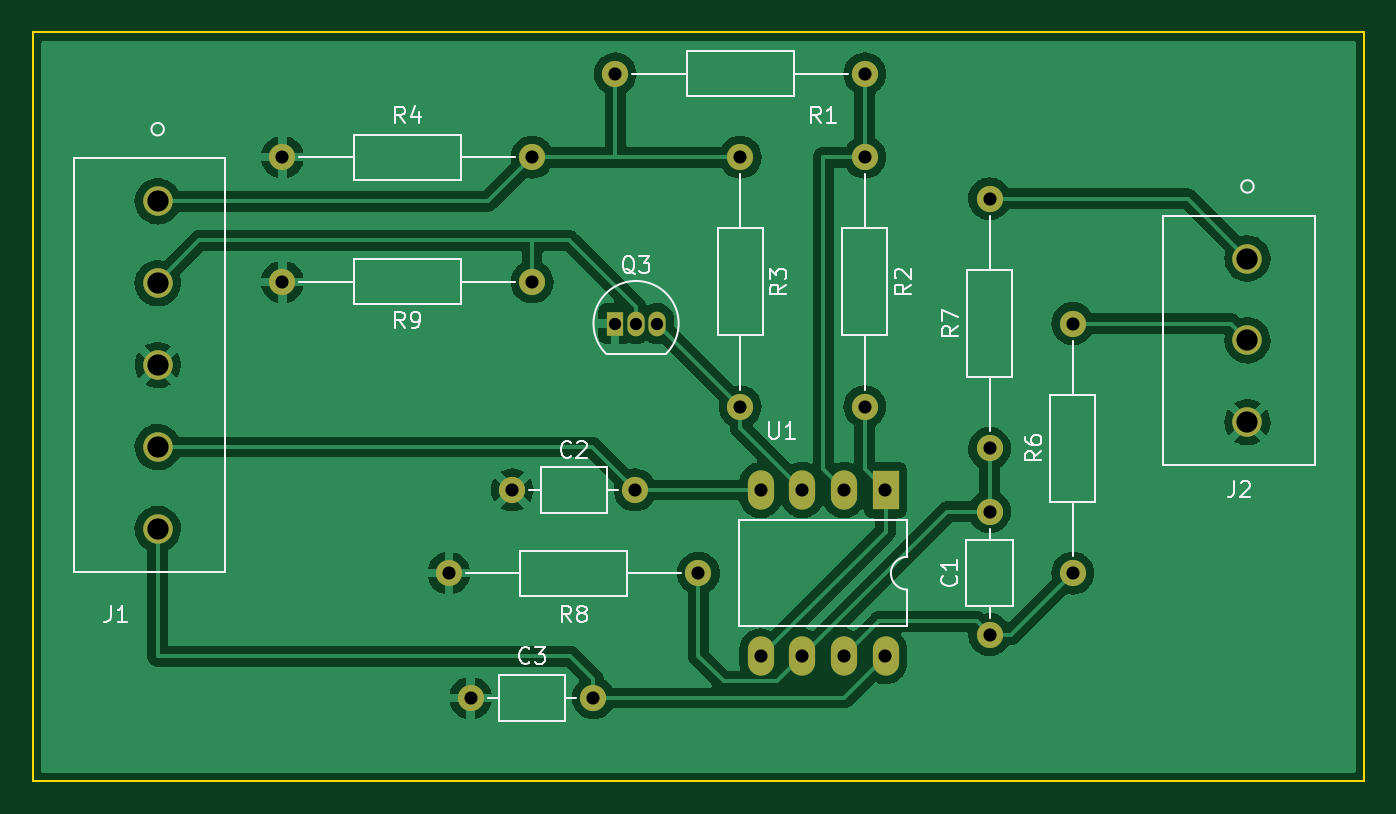
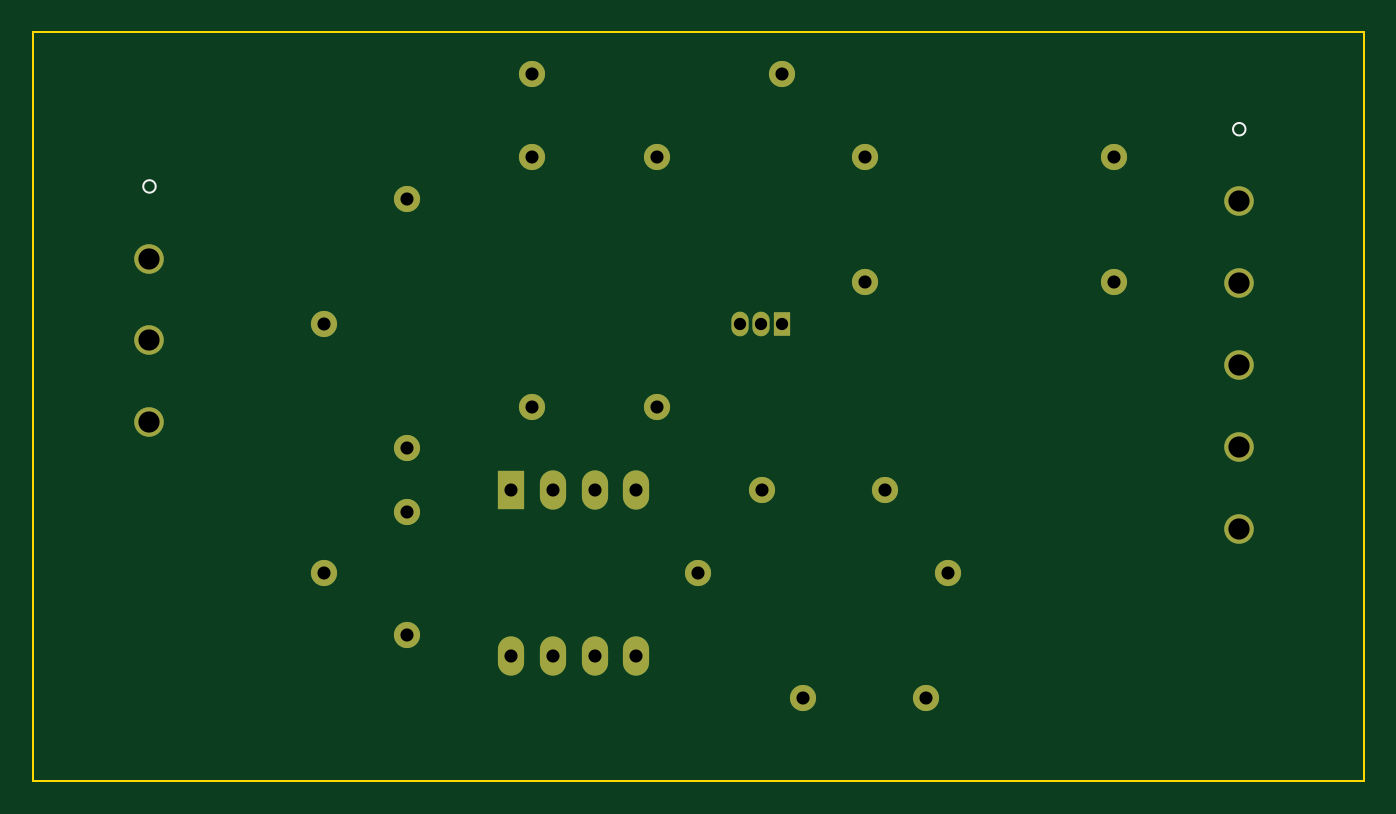
Circuit board: 11 layer files. Board 81.3 x 45.7 mm.
- bottom_copper: PID_electronics-B_Cu.gbr (3558 bytes)
- bottom_mask: PID_electronics-B_Mask.gbr (2065 bytes)
- paste: PID_electronics-B_Paste.gbr (462 bytes)
- bottom_silk: PID_electronics-B_Silkscreen.gbr (663 bytes)
- outline: PID_electronics-Edge_Cuts.gbr (692 bytes)
- top_copper: PID_electronics-F_Cu.gbr (108711 bytes)
- top_mask: PID_electronics-F_Mask.gbr (2065 bytes)
- paste: PID_electronics-F_Paste.gbr (462 bytes)
- top_silk: PID_electronics-F_Silkscreen.gbr (15304 bytes)
- drill: PID_electronics-NPTH.drl (272 bytes)
- drill: PID_electronics-PTH.drl (958 bytes)

=== bottom_copper: PID_electronics-B_Cu.gbr ===
%TF.GenerationSoftware,KiCad,Pcbnew,(6.0.0)*%
%TF.CreationDate,2022-01-11T18:07:16-05:00*%
%TF.ProjectId,PID_electronics,5049445f-656c-4656-9374-726f6e696373,rev?*%
%TF.SameCoordinates,Original*%
%TF.FileFunction,Copper,L2,Bot*%
%TF.FilePolarity,Positive*%
%FSLAX46Y46*%
G04 Gerber Fmt 4.6, Leading zero omitted, Abs format (unit mm)*
G04 Created by KiCad (PCBNEW (6.0.0)) date 2022-01-11 18:07:16*
%MOMM*%
%LPD*%
G01*
G04 APERTURE LIST*
%TA.AperFunction,ComponentPad*%
%ADD10C,1.600000*%
%TD*%
%TA.AperFunction,ComponentPad*%
%ADD11O,1.600000X1.600000*%
%TD*%
%TA.AperFunction,ComponentPad*%
%ADD12C,1.803400*%
%TD*%
%TA.AperFunction,ComponentPad*%
%ADD13R,1.050000X1.500000*%
%TD*%
%TA.AperFunction,ComponentPad*%
%ADD14O,1.050000X1.500000*%
%TD*%
%TA.AperFunction,ComponentPad*%
%ADD15R,1.600000X2.400000*%
%TD*%
%TA.AperFunction,ComponentPad*%
%ADD16O,1.600000X2.400000*%
%TD*%
G04 APERTURE END LIST*
D10*
%TO.P,C1,1*%
%TO.N,Net-(C1-Pad1)*%
X137160000Y-102810000D03*
D11*
%TO.P,C1,2*%
%TO.N,Net-(R8-Pad1)*%
X137160000Y-95310000D03*
%TD*%
D12*
%TO.P,J2,1,Pin_1*%
%TO.N,Net-(R7-Pad2)*%
X152900000Y-79853500D03*
%TO.P,J2,2,Pin_2*%
%TO.N,Net-(R6-Pad2)*%
X152900000Y-84853500D03*
%TO.P,J2,3,Pin_3*%
%TO.N,GNDREF*%
X152900000Y-89853500D03*
%TD*%
D13*
%TO.P,Q3,1,S*%
%TO.N,GNDREF*%
X114300000Y-83820000D03*
D14*
%TO.P,Q3,2,G*%
%TO.N,Net-(Q3-Pad2)*%
X115570000Y-83820000D03*
%TO.P,Q3,3,D*%
%TO.N,Net-(Q3-Pad3)*%
X116840000Y-83820000D03*
%TD*%
D12*
%TO.P,J1,1,Pin_1*%
%TO.N,Net-(R1-Pad1)*%
X86360000Y-76360000D03*
%TO.P,J1,2,Pin_2*%
%TO.N,Net-(Q3-Pad2)*%
X86360000Y-81360000D03*
%TO.P,J1,3,Pin_3*%
%TO.N,GNDREF*%
X86360000Y-86360000D03*
%TO.P,J1,4,Pin_4*%
%TO.N,-15V*%
X86360000Y-91360001D03*
%TO.P,J1,5,Pin_5*%
%TO.N,+15V*%
X86360000Y-96360001D03*
%TD*%
D10*
%TO.P,R7,1*%
%TO.N,Net-(R8-Pad1)*%
X137160000Y-91440000D03*
D11*
%TO.P,R7,2*%
%TO.N,Net-(R7-Pad2)*%
X137160000Y-76200000D03*
%TD*%
D10*
%TO.P,C3,1*%
%TO.N,+15V*%
X112970000Y-106680000D03*
D11*
%TO.P,C3,2*%
%TO.N,GNDREF*%
X105470000Y-106680000D03*
%TD*%
D10*
%TO.P,R4,1*%
%TO.N,Net-(R1-Pad1)*%
X109220000Y-73660000D03*
D11*
%TO.P,R4,2*%
%TO.N,GNDREF*%
X93980000Y-73660000D03*
%TD*%
D10*
%TO.P,R8,1*%
%TO.N,Net-(R8-Pad1)*%
X119380000Y-99060000D03*
D11*
%TO.P,R8,2*%
%TO.N,GNDREF*%
X104140000Y-99060000D03*
%TD*%
D15*
%TO.P,U1,1*%
%TO.N,Net-(R2-Pad2)*%
X130800000Y-93985000D03*
D16*
%TO.P,U1,2,-*%
%TO.N,Net-(R1-Pad2)*%
X128260000Y-93985000D03*
%TO.P,U1,3,+*%
%TO.N,Net-(Q3-Pad3)*%
X125720000Y-93985000D03*
%TO.P,U1,4,V-*%
%TO.N,-15V*%
X123180000Y-93985000D03*
%TO.P,U1,5,+*%
%TO.N,Net-(R2-Pad2)*%
X123180000Y-104145000D03*
%TO.P,U1,6,-*%
%TO.N,Net-(R8-Pad1)*%
X125720000Y-104145000D03*
%TO.P,U1,7*%
%TO.N,Net-(C1-Pad1)*%
X128260000Y-104145000D03*
%TO.P,U1,8,V+*%
%TO.N,+15V*%
X130800000Y-104145000D03*
%TD*%
D10*
%TO.P,C2,1*%
%TO.N,GNDREF*%
X108010000Y-93980000D03*
D11*
%TO.P,C2,2*%
%TO.N,-15V*%
X115510000Y-93980000D03*
%TD*%
D10*
%TO.P,R9,1*%
%TO.N,Net-(Q3-Pad2)*%
X109220000Y-81280000D03*
D11*
%TO.P,R9,2*%
%TO.N,GNDREF*%
X93980000Y-81280000D03*
%TD*%
D10*
%TO.P,R3,1*%
%TO.N,Net-(R1-Pad1)*%
X121920000Y-73660000D03*
D11*
%TO.P,R3,2*%
%TO.N,Net-(Q3-Pad3)*%
X121920000Y-88900000D03*
%TD*%
D10*
%TO.P,R2,1*%
%TO.N,Net-(R1-Pad2)*%
X129540000Y-73660000D03*
D11*
%TO.P,R2,2*%
%TO.N,Net-(R2-Pad2)*%
X129540000Y-88900000D03*
%TD*%
D10*
%TO.P,R6,1*%
%TO.N,Net-(C1-Pad1)*%
X142240000Y-99060000D03*
D11*
%TO.P,R6,2*%
%TO.N,Net-(R6-Pad2)*%
X142240000Y-83820000D03*
%TD*%
D10*
%TO.P,R1,1*%
%TO.N,Net-(R1-Pad1)*%
X114300000Y-68580000D03*
D11*
%TO.P,R1,2*%
%TO.N,Net-(R1-Pad2)*%
X129540000Y-68580000D03*
%TD*%
M02*

=== bottom_mask: PID_electronics-B_Mask.gbr ===
%TF.GenerationSoftware,KiCad,Pcbnew,(6.0.0)*%
%TF.CreationDate,2022-01-11T18:07:16-05:00*%
%TF.ProjectId,PID_electronics,5049445f-656c-4656-9374-726f6e696373,rev?*%
%TF.SameCoordinates,Original*%
%TF.FileFunction,Soldermask,Bot*%
%TF.FilePolarity,Negative*%
%FSLAX46Y46*%
G04 Gerber Fmt 4.6, Leading zero omitted, Abs format (unit mm)*
G04 Created by KiCad (PCBNEW (6.0.0)) date 2022-01-11 18:07:16*
%MOMM*%
%LPD*%
G01*
G04 APERTURE LIST*
%ADD10C,1.600000*%
%ADD11O,1.600000X1.600000*%
%ADD12C,1.803400*%
%ADD13R,1.050000X1.500000*%
%ADD14O,1.050000X1.500000*%
%ADD15R,1.600000X2.400000*%
%ADD16O,1.600000X2.400000*%
G04 APERTURE END LIST*
D10*
%TO.C,C1*%
X137160000Y-102810000D03*
D11*
X137160000Y-95310000D03*
%TD*%
D12*
%TO.C,J2*%
X152900000Y-79853500D03*
X152900000Y-84853500D03*
X152900000Y-89853500D03*
%TD*%
D13*
%TO.C,Q3*%
X114300000Y-83820000D03*
D14*
X115570000Y-83820000D03*
X116840000Y-83820000D03*
%TD*%
D12*
%TO.C,J1*%
X86360000Y-76360000D03*
X86360000Y-81360000D03*
X86360000Y-86360000D03*
X86360000Y-91360001D03*
X86360000Y-96360001D03*
%TD*%
D10*
%TO.C,R7*%
X137160000Y-91440000D03*
D11*
X137160000Y-76200000D03*
%TD*%
D10*
%TO.C,C3*%
X112970000Y-106680000D03*
D11*
X105470000Y-106680000D03*
%TD*%
D10*
%TO.C,R4*%
X109220000Y-73660000D03*
D11*
X93980000Y-73660000D03*
%TD*%
D10*
%TO.C,R8*%
X119380000Y-99060000D03*
D11*
X104140000Y-99060000D03*
%TD*%
D15*
%TO.C,U1*%
X130800000Y-93985000D03*
D16*
X128260000Y-93985000D03*
X125720000Y-93985000D03*
X123180000Y-93985000D03*
X123180000Y-104145000D03*
X125720000Y-104145000D03*
X128260000Y-104145000D03*
X130800000Y-104145000D03*
%TD*%
D10*
%TO.C,C2*%
X108010000Y-93980000D03*
D11*
X115510000Y-93980000D03*
%TD*%
D10*
%TO.C,R9*%
X109220000Y-81280000D03*
D11*
X93980000Y-81280000D03*
%TD*%
D10*
%TO.C,R3*%
X121920000Y-73660000D03*
D11*
X121920000Y-88900000D03*
%TD*%
D10*
%TO.C,R2*%
X129540000Y-73660000D03*
D11*
X129540000Y-88900000D03*
%TD*%
D10*
%TO.C,R6*%
X142240000Y-99060000D03*
D11*
X142240000Y-83820000D03*
%TD*%
D10*
%TO.C,R1*%
X114300000Y-68580000D03*
D11*
X129540000Y-68580000D03*
%TD*%
M02*

=== paste: PID_electronics-B_Paste.gbr ===
%TF.GenerationSoftware,KiCad,Pcbnew,(6.0.0)*%
%TF.CreationDate,2022-01-11T18:07:16-05:00*%
%TF.ProjectId,PID_electronics,5049445f-656c-4656-9374-726f6e696373,rev?*%
%TF.SameCoordinates,Original*%
%TF.FileFunction,Paste,Bot*%
%TF.FilePolarity,Positive*%
%FSLAX46Y46*%
G04 Gerber Fmt 4.6, Leading zero omitted, Abs format (unit mm)*
G04 Created by KiCad (PCBNEW (6.0.0)) date 2022-01-11 18:07:16*
%MOMM*%
%LPD*%
G01*
G04 APERTURE LIST*
G04 APERTURE END LIST*
M02*

=== bottom_silk: PID_electronics-B_Silkscreen.gbr ===
%TF.GenerationSoftware,KiCad,Pcbnew,(6.0.0)*%
%TF.CreationDate,2022-01-11T18:07:16-05:00*%
%TF.ProjectId,PID_electronics,5049445f-656c-4656-9374-726f6e696373,rev?*%
%TF.SameCoordinates,Original*%
%TF.FileFunction,Legend,Bot*%
%TF.FilePolarity,Positive*%
%FSLAX46Y46*%
G04 Gerber Fmt 4.6, Leading zero omitted, Abs format (unit mm)*
G04 Created by KiCad (PCBNEW (6.0.0)) date 2022-01-11 18:07:16*
%MOMM*%
%LPD*%
G01*
G04 APERTURE LIST*
%ADD10C,0.120000*%
G04 APERTURE END LIST*
D10*
%TO.C,J2*%
X153281000Y-75448500D02*
G75*
G03*
X153281000Y-75448500I-381000J0D01*
G01*
%TO.C,J1*%
X86741000Y-71955001D02*
G75*
G03*
X86741000Y-71955001I-381000J0D01*
G01*
%TD*%
M02*

=== outline: PID_electronics-Edge_Cuts.gbr ===
%TF.GenerationSoftware,KiCad,Pcbnew,(6.0.0)*%
%TF.CreationDate,2022-01-11T18:07:16-05:00*%
%TF.ProjectId,PID_electronics,5049445f-656c-4656-9374-726f6e696373,rev?*%
%TF.SameCoordinates,Original*%
%TF.FileFunction,Profile,NP*%
%FSLAX46Y46*%
G04 Gerber Fmt 4.6, Leading zero omitted, Abs format (unit mm)*
G04 Created by KiCad (PCBNEW (6.0.0)) date 2022-01-11 18:07:16*
%MOMM*%
%LPD*%
G01*
G04 APERTURE LIST*
%TA.AperFunction,Profile*%
%ADD10C,0.100000*%
%TD*%
G04 APERTURE END LIST*
D10*
X160020000Y-66040000D02*
X160020000Y-111760000D01*
X160020000Y-111760000D02*
X78740000Y-111760000D01*
X78740000Y-66040000D02*
X160020000Y-66040000D01*
X78740000Y-111760000D02*
X78740000Y-66040000D01*
M02*

=== top_copper: PID_electronics-F_Cu.gbr (108711 bytes, source omitted) ===
=== top_mask: PID_electronics-F_Mask.gbr ===
%TF.GenerationSoftware,KiCad,Pcbnew,(6.0.0)*%
%TF.CreationDate,2022-01-11T18:07:16-05:00*%
%TF.ProjectId,PID_electronics,5049445f-656c-4656-9374-726f6e696373,rev?*%
%TF.SameCoordinates,Original*%
%TF.FileFunction,Soldermask,Top*%
%TF.FilePolarity,Negative*%
%FSLAX46Y46*%
G04 Gerber Fmt 4.6, Leading zero omitted, Abs format (unit mm)*
G04 Created by KiCad (PCBNEW (6.0.0)) date 2022-01-11 18:07:16*
%MOMM*%
%LPD*%
G01*
G04 APERTURE LIST*
%ADD10C,1.600000*%
%ADD11O,1.600000X1.600000*%
%ADD12C,1.803400*%
%ADD13R,1.050000X1.500000*%
%ADD14O,1.050000X1.500000*%
%ADD15R,1.600000X2.400000*%
%ADD16O,1.600000X2.400000*%
G04 APERTURE END LIST*
D10*
%TO.C,C1*%
X137160000Y-102810000D03*
D11*
X137160000Y-95310000D03*
%TD*%
D12*
%TO.C,J2*%
X152900000Y-79853500D03*
X152900000Y-84853500D03*
X152900000Y-89853500D03*
%TD*%
D13*
%TO.C,Q3*%
X114300000Y-83820000D03*
D14*
X115570000Y-83820000D03*
X116840000Y-83820000D03*
%TD*%
D12*
%TO.C,J1*%
X86360000Y-76360000D03*
X86360000Y-81360000D03*
X86360000Y-86360000D03*
X86360000Y-91360001D03*
X86360000Y-96360001D03*
%TD*%
D10*
%TO.C,R7*%
X137160000Y-91440000D03*
D11*
X137160000Y-76200000D03*
%TD*%
D10*
%TO.C,C3*%
X112970000Y-106680000D03*
D11*
X105470000Y-106680000D03*
%TD*%
D10*
%TO.C,R4*%
X109220000Y-73660000D03*
D11*
X93980000Y-73660000D03*
%TD*%
D10*
%TO.C,R8*%
X119380000Y-99060000D03*
D11*
X104140000Y-99060000D03*
%TD*%
D15*
%TO.C,U1*%
X130800000Y-93985000D03*
D16*
X128260000Y-93985000D03*
X125720000Y-93985000D03*
X123180000Y-93985000D03*
X123180000Y-104145000D03*
X125720000Y-104145000D03*
X128260000Y-104145000D03*
X130800000Y-104145000D03*
%TD*%
D10*
%TO.C,C2*%
X108010000Y-93980000D03*
D11*
X115510000Y-93980000D03*
%TD*%
D10*
%TO.C,R9*%
X109220000Y-81280000D03*
D11*
X93980000Y-81280000D03*
%TD*%
D10*
%TO.C,R3*%
X121920000Y-73660000D03*
D11*
X121920000Y-88900000D03*
%TD*%
D10*
%TO.C,R2*%
X129540000Y-73660000D03*
D11*
X129540000Y-88900000D03*
%TD*%
D10*
%TO.C,R6*%
X142240000Y-99060000D03*
D11*
X142240000Y-83820000D03*
%TD*%
D10*
%TO.C,R1*%
X114300000Y-68580000D03*
D11*
X129540000Y-68580000D03*
%TD*%
M02*

=== paste: PID_electronics-F_Paste.gbr ===
%TF.GenerationSoftware,KiCad,Pcbnew,(6.0.0)*%
%TF.CreationDate,2022-01-11T18:07:16-05:00*%
%TF.ProjectId,PID_electronics,5049445f-656c-4656-9374-726f6e696373,rev?*%
%TF.SameCoordinates,Original*%
%TF.FileFunction,Paste,Top*%
%TF.FilePolarity,Positive*%
%FSLAX46Y46*%
G04 Gerber Fmt 4.6, Leading zero omitted, Abs format (unit mm)*
G04 Created by KiCad (PCBNEW (6.0.0)) date 2022-01-11 18:07:16*
%MOMM*%
%LPD*%
G01*
G04 APERTURE LIST*
G04 APERTURE END LIST*
M02*

=== top_silk: PID_electronics-F_Silkscreen.gbr (15304 bytes, source omitted) ===
=== drill: PID_electronics-NPTH.drl ===
M48
; DRILL file {KiCad (6.0.0)} date Tue Jan 11 18:07:19 2022
; FORMAT={-:-/ absolute / inch / decimal}
; #@! TF.CreationDate,2022-01-11T18:07:19-05:00
; #@! TF.GenerationSoftware,Kicad,Pcbnew,(6.0.0)
; #@! TF.FileFunction,NonPlated,1,2,NPTH
FMAT,2
INCH
%
G90
G05
T0
M30

=== drill: PID_electronics-PTH.drl ===
M48
; DRILL file {KiCad (6.0.0)} date Tue Jan 11 18:07:19 2022
; FORMAT={-:-/ absolute / inch / decimal}
; #@! TF.CreationDate,2022-01-11T18:07:19-05:00
; #@! TF.GenerationSoftware,Kicad,Pcbnew,(6.0.0)
; #@! TF.FileFunction,Plated,1,2,PTH
FMAT,2
INCH
; #@! TA.AperFunction,Plated,PTH,ComponentDrill
T1C0.0295
; #@! TA.AperFunction,Plated,PTH,ComponentDrill
T2C0.0315
; #@! TA.AperFunction,Plated,PTH,ComponentDrill
T3C0.0510
%
G90
G05
T1
X4.5Y-3.3
X4.55Y-3.3
X4.6Y-3.3
T2
X3.7Y-2.9
X3.7Y-3.2
X4.1Y-3.9
X4.1524Y-4.2
X4.2524Y-3.7
X4.3Y-2.9
X4.3Y-3.2
X4.4476Y-4.2
X4.5Y-2.7
X4.5476Y-3.7
X4.7Y-3.9
X4.8Y-2.9
X4.8Y-3.5
X4.8496Y-3.7002
X4.8496Y-4.1002
X4.9496Y-3.7002
X4.9496Y-4.1002
X5.0496Y-3.7002
X5.0496Y-4.1002
X5.1Y-2.7
X5.1Y-2.9
X5.1Y-3.5
X5.1496Y-3.7002
X5.1496Y-4.1002
X5.4Y-3.0
X5.4Y-3.6
X5.4Y-3.7524
X5.4Y-4.0476
X5.6Y-3.3
X5.6Y-3.9
T3
X3.4Y-3.0063
X3.4Y-3.2031
X3.4Y-3.4
X3.4Y-3.5969
X3.4Y-3.7937
X6.0197Y-3.1438
X6.0197Y-3.3407
X6.0197Y-3.5375
T0
M30

